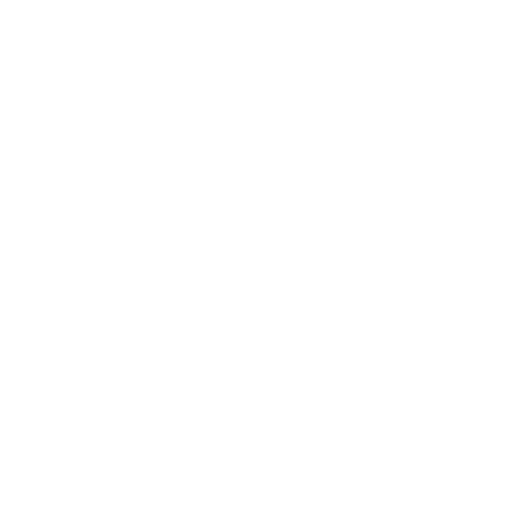
t = 0.00 s
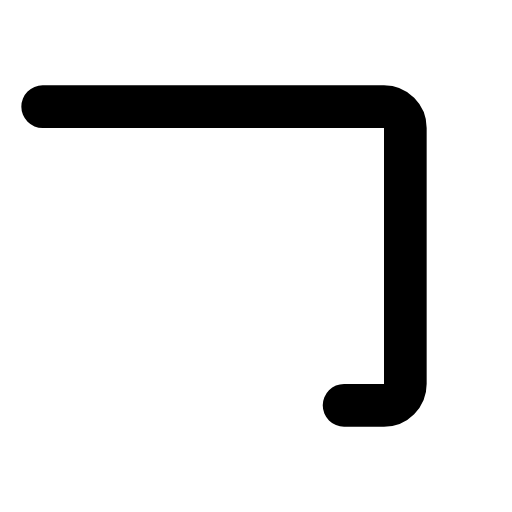
t = 0.30 s
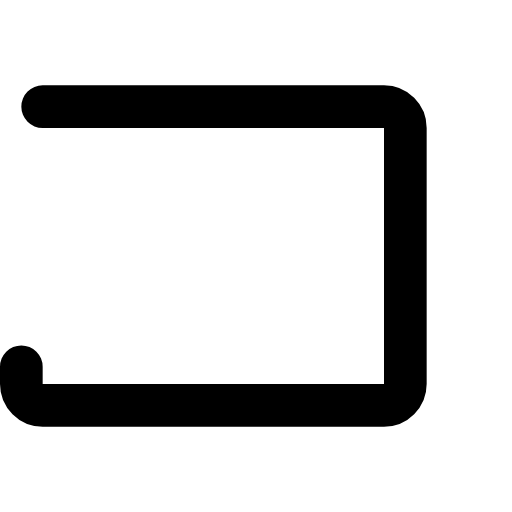
t = 0.45 s
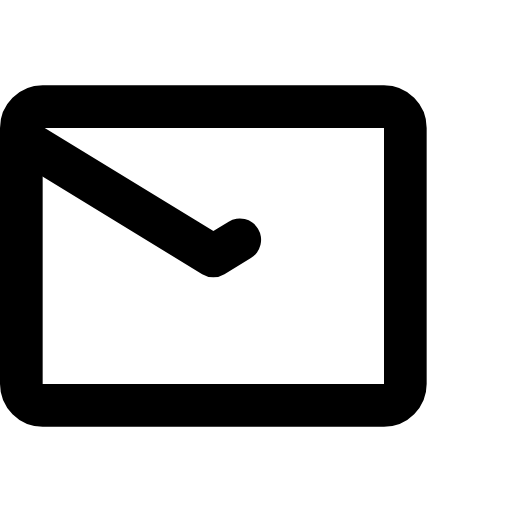
t = 0.75 s
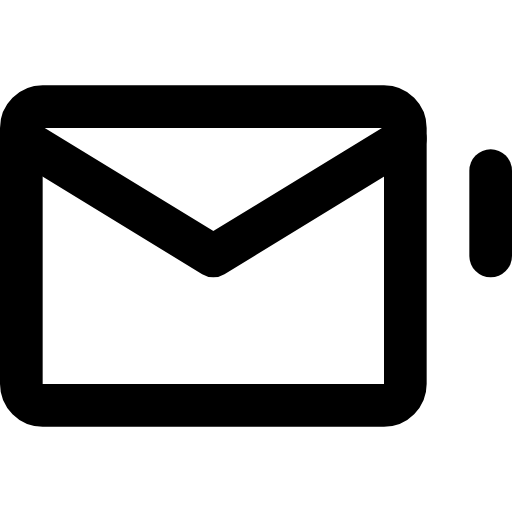
t = 1.05 s
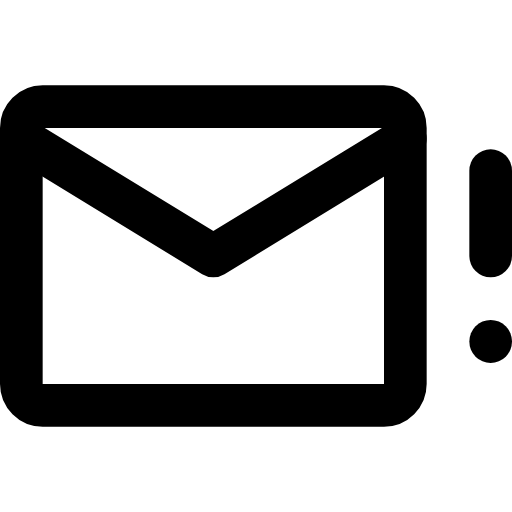
t = 1.30 s

The animated SVG that drew these frames (rendered in a browser with its animation timeline set to each time). Animation: 4 SMIL elements (animate=4); one cycle of 1.30 s.

<svg viewBox="0 0 24 24" xmlns="http://www.w3.org/2000/svg"><g fill="none" stroke="currentColor" stroke-linecap="round" stroke-linejoin="round" stroke-width="2"><path d="M2 5h16c0.55 0 1 0.45 1 1v12c0 0.55 -0.45 1 -1 1h-16c-0.55 0 -1 -0.45 -1 -1v-12c0 -0.55 0.45 -1 1 -1Z" stroke-dasharray="66"><animate attributeName="stroke-dashoffset" dur="0.6s" fill="freeze" values="66;0"/></path><path d="M1 6.5l9 5.5l9 -5.5" stroke-dasharray="24" stroke-dashoffset="24"><animate attributeName="stroke-dashoffset" begin="0.6s" dur="0.3s" fill="freeze" to="0"/></path><path d="M23 8v4" stroke-dasharray="6" stroke-dashoffset="6"><animate attributeName="stroke-dashoffset" begin="0.9s" dur="0.2s" fill="freeze" to="0"/></path><path d="M23 16v0.01" stroke-dasharray="4" stroke-dashoffset="4"><animate attributeName="stroke-dashoffset" begin="1.1s" dur="0.2s" fill="freeze" to="0"/></path></g></svg>
